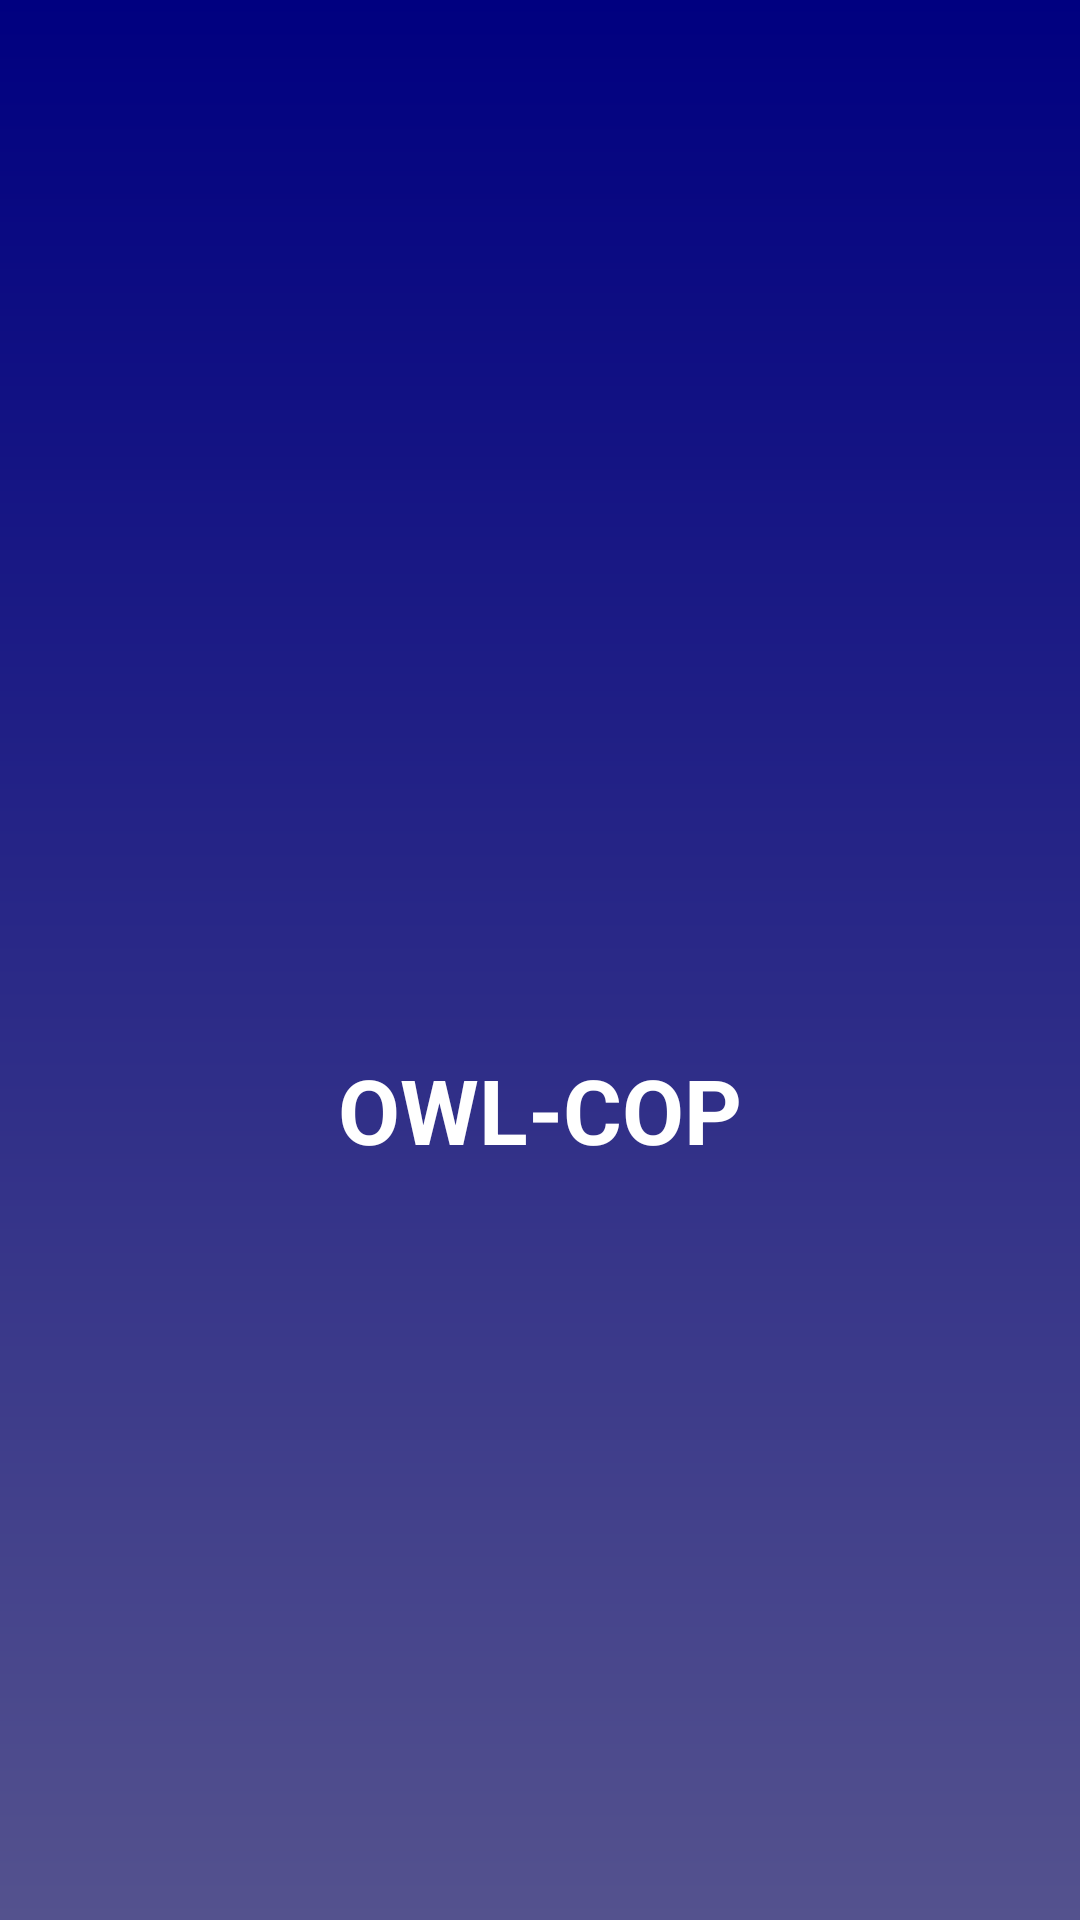

Reconstruct the res/layout file that produces this screen, plus the resources it refers to.
<!-- AndroidManifest.xml: application theme Theme.OWLCOP -->
<!-- res/layout/splash_activity.xml -->
<?xml version="1.0" encoding="utf-8"?>
<LinearLayout
	xmlns:android="http://schemas.android.com/apk/res/android"
	android:layout_width="match_parent"
	android:layout_height="match_parent"
	android:orientation="vertical"
	android:background="@drawable/splash_screen"
	android:gravity="center">

	<ImageView
		android:id="@+id/splash_activityImageView"
		android:layout_width="80dp"
		android:layout_height="80dp"
		android:layout_margin="10dp"
		android:src="@drawable/ic_launcher"/>

	<TextView
		android:id="@+id/splash_activityTextView"
		android:layout_width="wrap_content"
		android:layout_height="wrap_content"
		android:text="OWL-COP"
		android:textSize="30sp"
		android:textColor="#FFFFFF"
		android:textStyle="bold"/>

	<LinearLayout
		android:id="@+id/auth_pan"
		android:visibility="gone"
		android:orientation="vertical"
		android:layout_width="match_parent"
		android:layout_height="wrap_content"
		android:gravity="center_horizontal"
		android:padding="10dp"
		android:layout_margin="10dp"
		android:elevation="8dp"
		android:background="@drawable/card_background">

		<TextView
			android:id="@+id/tv_log"
			android:textSize="30sp"
			android:layout_margin="5dp"
			android:padding="5dp"
			android:textColor="#000080"
			android:layout_width="wrap_content"
			android:layout_height="wrap_content"
			android:text="LOGIN"/>

		<EditText
			android:id="@+id/txt_mail"
			android:layout_width="match_parent"
			android:inputType="textEmailAddress"
			android:layout_height="wrap_content"
			android:ems="10"
			android:hint="Enter e-mail id"
			style="@style/EditTheme"/>

		<EditText
			android:id="@+id/txt_pass"
			android:hint="Enter password"
			android:layout_width="match_parent"
			android:inputType="textPassword"
			android:layout_height="wrap_content"
			android:ems="10"
			style="@style/EditTheme"/>

		<Button
			android:id="@+id/btn_log"
			android:layout_width="match_parent"
			android:layout_height="wrap_content"
			android:textColor="#ffffff"
			android:padding="10dp"
			android:layout_margin="10dp"
			android:letterSpacing="0.1"
			android:background="@drawable/button_background"
			android:text="LOGIN"/>

	</LinearLayout>

</LinearLayout>
<!-- resources referenced by this layout -->
<resources>
  <!-- drawable button_background (drawable) -->
  <?xml version="1.0" encoding="utf-8"?>
  	<selector xmlns:android="http://schemas.android.com/apk/res/android">
  		<item android:state_pressed="true">
  			<shape android:shape="rectangle">
  				<solid android:color="#000080"/>
  				<corners android:radius="15dp"/>
  			</shape>
  		</item>
  		<item android:state_pressed="false">
  			<shape android:shape="rectangle">
  				<solid android:color="#2A44E4"/>
  				<corners android:radius="15dp"/>
  			</shape>
  		</item>
  	</selector>
  <!-- drawable card_background (drawable) -->
  <?xml version="1.0" encoding="utf-8"?>
  	<shape xmlns:android="http://schemas.android.com/apk/res/android"
  		android:shape="rectangle">
  		<solid android:color="#ffffff"/>
  		<corners android:radius="15dp"/>
  	</shape>
  <!-- drawable splash_screen (drawable) -->
  <?xml version="1.0" encoding="utf-8"?>
  	<shape xmlns:android="http://schemas.android.com/apk/res/android"
  		android:shape="rectangle">
  		<gradient
  		   android:startColor="#54528E"
  		   android:endColor="#000080"
  		   android:angle="90"/>
  	</shape>
  <style name="EditTheme">
          <item name="android:padding">10dp</item>
          <item name="android:layout_margin">10dp</item>
          <item name="android:background">@drawable/input_selector</item>
          <item name="android:drawablePadding">10dp</item>
          <item name="android:textSize">15sp</item>
          <item name="android:textColor">#000080</item>
          <item name="android:letterSpacing">0.1</item>
      </style>
  <style name="Theme.OWLCOP" parent="Theme.AppCompat.Light.NoActionBar">
          
          <item name="colorPrimary">@color/purple_500</item>
          <item name="colorPrimaryVariant">@color/purple_700</item>
          <item name="colorOnPrimary">@color/white</item>
          
          <item name="colorSecondary">@color/teal_200</item>
          <item name="colorSecondaryVariant">@color/teal_700</item>
          <item name="colorOnSecondary">@color/black</item>
          
          <item name="android:statusBarColor" tools:targetApi="l">?attr/colorPrimaryVariant</item>
          
      </style>
  <!-- drawable input_selector (drawable) -->
  <?xml version="1.0" encoding="utf-8"?>
  	<selector xmlns:android="http://schemas.android.com/apk/res/android">
  		<item android:drawable="@drawable/input_focused"
  			android:state_focused="true"/>
  		<item android:drawable="@drawable/input_background"/>
  	</selector>
  <color name="purple_500">#FF6200EE</color>
  <color name="purple_700">#FF3700B3</color>
  <color name="white">#FFFFFFFF</color>
  <color name="teal_200">#FF03DAC5</color>
  <color name="teal_700">#FF018786</color>
  <color name="black">#FF000000</color>
  <!-- drawable input_focused (drawable) -->
  <?xml version="1.0" encoding="utf-8"?>
  <shape xmlns:android="http://schemas.android.com/apk/res/android"
  	android:shape="rectangle">
  	<corners android:radius="10dp"/>
  	<stroke android:color="#000080" android:width="2dp"/>
  </shape>
  <!-- drawable input_background (drawable) -->
  <?xml version="1.0" encoding="utf-8"?>
  	<shape xmlns:android="http://schemas.android.com/apk/res/android"
  		android:shape="rectangle">
  		<corners android:radius="10dp"/>
  		<stroke android:color="#318FA7" android:width="1dp"/>
  	</shape>
</resources>
